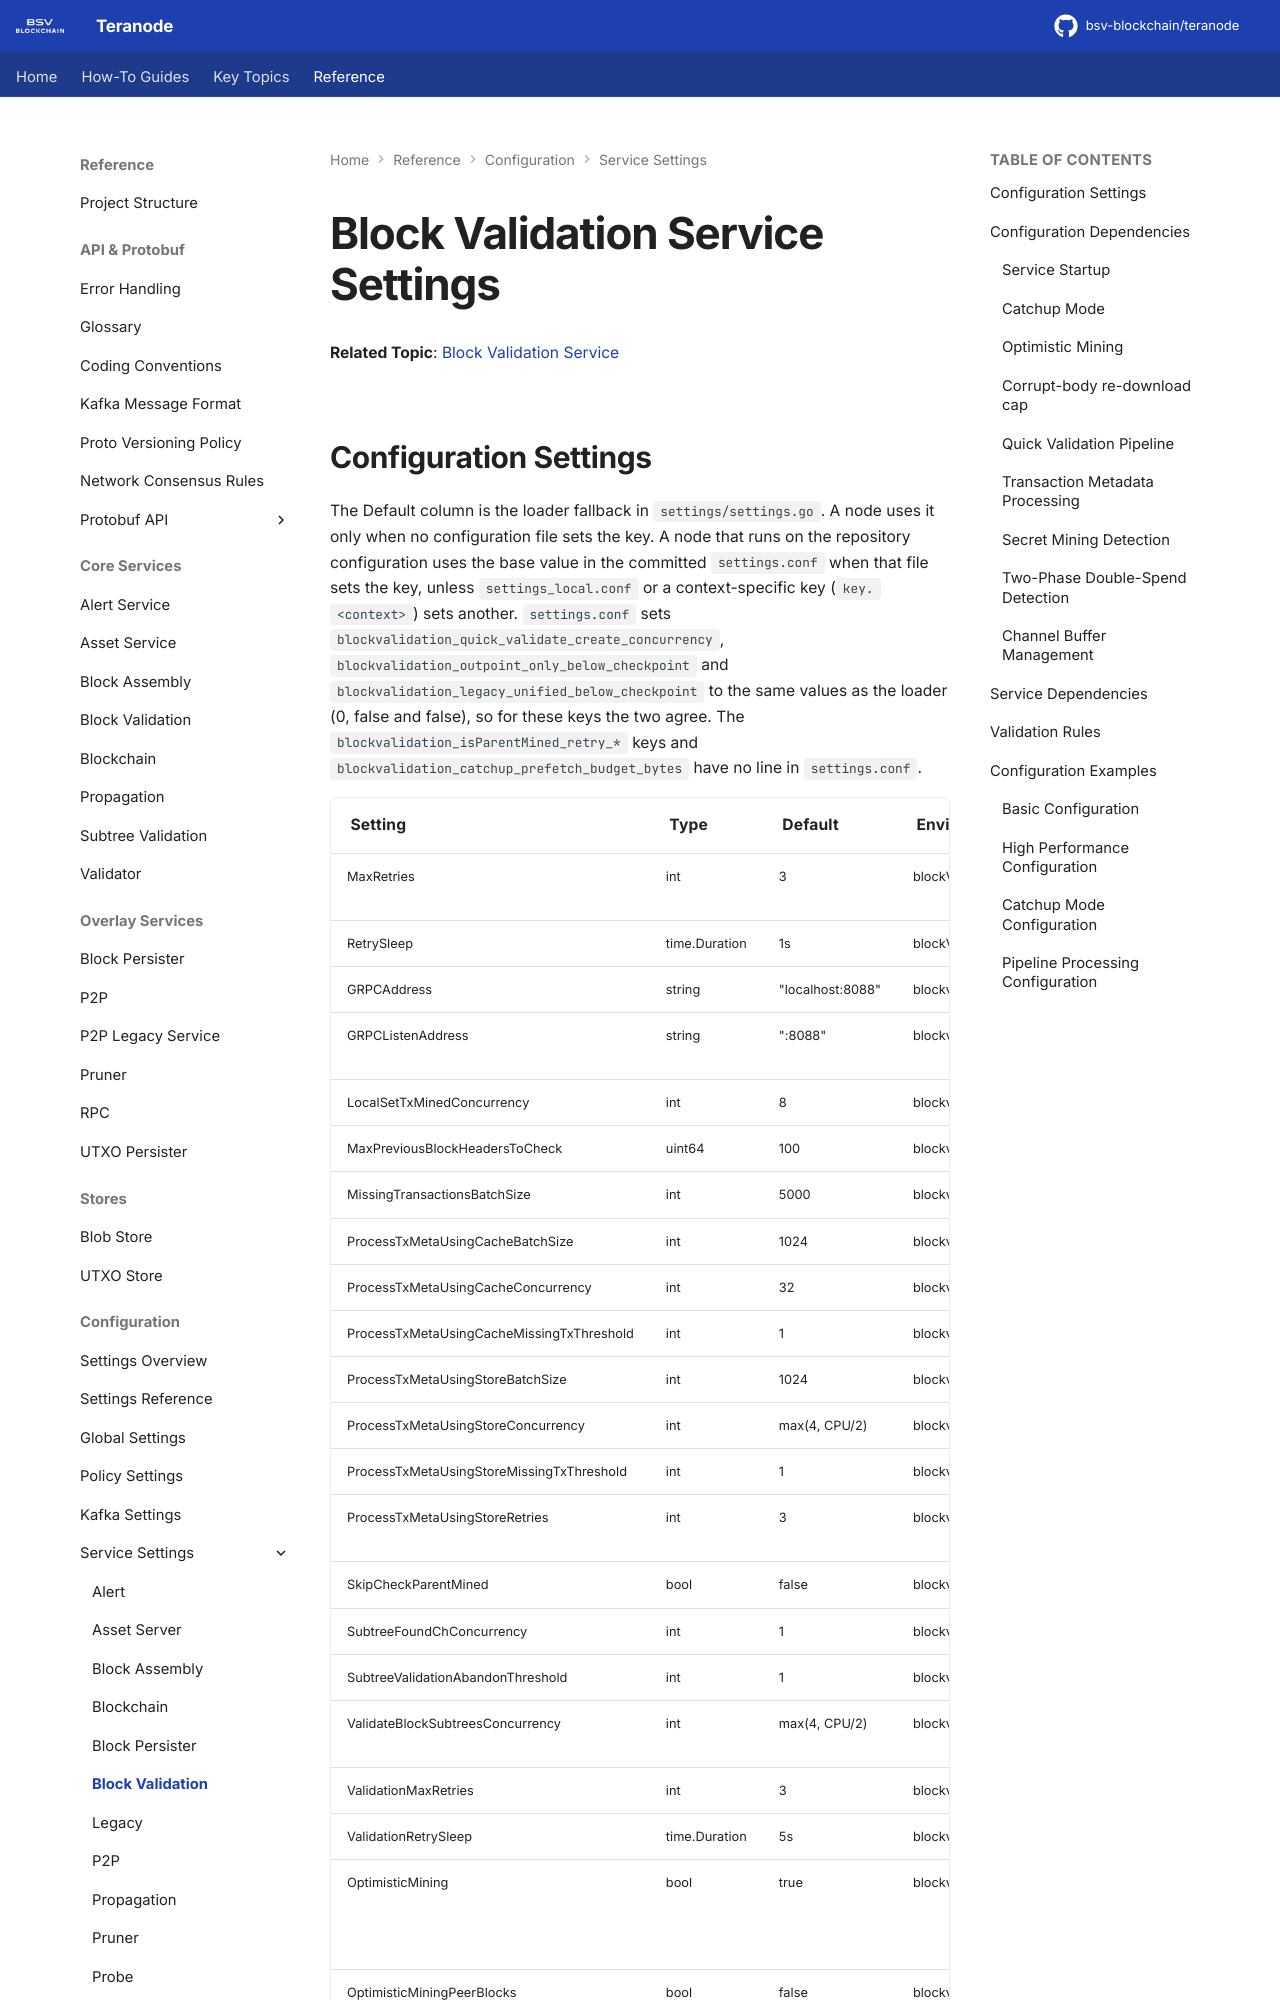

repository: bsv-blockchain/teranode · page: references/settings/services/blockvalidation_settings/index.html · generator: mkdocs

# Block Validation Service Settings

**Related Topic**: [Block Validation Service](../../../topics/services/blockValidation.md)

## Configuration Settings

The Default column is the loader fallback in `settings/settings.go`. A node uses
it only when no configuration file sets the key. A node that runs on the
repository configuration uses the base value in the committed `settings.conf`
when that file sets the key, unless `settings_local.conf` or a context-specific
key (`key.<context>`) sets another. `settings.conf` sets
`blockvalidation_quick_validate_create_concurrency`,
`blockvalidation_outpoint_only_below_checkpoint` and
`blockvalidation_legacy_unified_below_checkpoint` to the same values as the
loader (0, false and false), so for these keys the two agree. The
`blockvalidation_isParentMined_retry_*` keys and
`blockvalidation_catchup_prefetch_budget_bytes` have no line in `settings.conf`.
